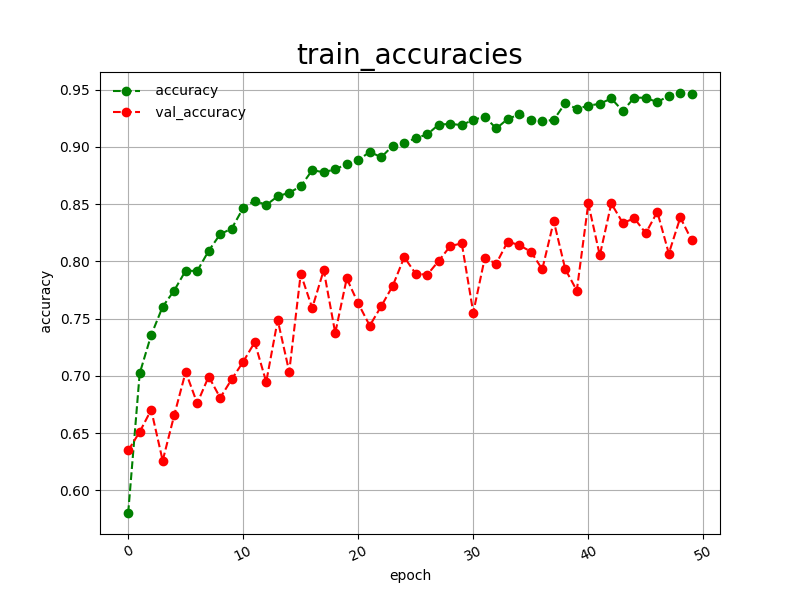

The table this chart was drawn from, first rows:
epoch, accuracy, val_accuracy
0, 0.5803, 0.6349
1, 0.7022, 0.6511
2, 0.7357, 0.6704
3, 0.7605, 0.6260
4, 0.7746, 0.6656
5, 0.7920, 0.7036
6, 0.7916, 0.6761
7, 0.8093, 0.6995
8, 0.8238, 0.6809
9, 0.8287, 0.6971
10, 0.8467, 0.7124
11, 0.8531, 0.7294
12, 0.8493, 0.6947
13, 0.8569, 0.7488
14, 0.8600, 0.7036
15, 0.8656, 0.7892
16, 0.8797, 0.7593
17, 0.8779, 0.7924
18, 0.8805, 0.7375
19, 0.8850, 0.7851
20, 0.8884, 0.7633
21, 0.8957, 0.7439
22, 0.8910, 0.7609
23, 0.9011, 0.7787
24, 0.9036, 0.8037
25, 0.9076, 0.7892
26, 0.9110, 0.7884
27, 0.9195, 0.8005
28, 0.9201, 0.8134
29, 0.9191, 0.8158
30, 0.9237, 0.7553
31, 0.9264, 0.8029
32, 0.9161, 0.7981
33, 0.9245, 0.8174
34, 0.9284, 0.8142
35, 0.9239, 0.8086
36, 0.9223, 0.7932
37, 0.9237, 0.8352
38, 0.9383, 0.7932
39, 0.9332, 0.7746
40, 0.9360, 0.8506
41, 0.9377, 0.8053
42, 0.9423, 0.8506
43, 0.9314, 0.8336
44, 0.9431, 0.8376
45, 0.9429, 0.8247
46, 0.9391, 0.8433
47, 0.9447, 0.8069
48, 0.9471, 0.8384
49, 0.9465, 0.8183
